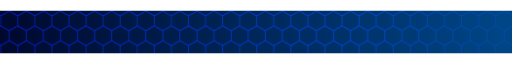
t = 0.00 s
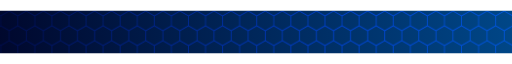
t = 0.75 s
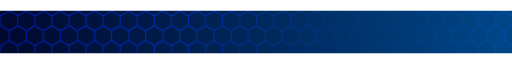
t = 1.50 s
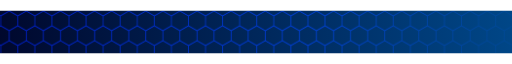
t = 2.25 s

The animated SVG that drew these frames (rendered in a browser with its animation timeline set to each time). Animation: 1 CSS @keyframes rule; one cycle of 3.00 s, repeats indefinitely.

<?xml version="1.0" encoding="UTF-8" standalone="no"?>
<svg
   width="1200"
   height="100"
   viewBox="0 0 1200 99.999993"
   version="1.1"
   preserveAspectRatio="xMidYMid"
   id="svg28"
   xml:space="preserve"
   sodipodi:docname="animated-banner_1200x100.svg"
   inkscape:version="1.4.2 (ebf0e940d0, 2025-05-08)"
   xmlns:inkscape="http://www.inkscape.org/namespaces/inkscape"
   xmlns:sodipodi="http://sodipodi.sourceforge.net/DTD/sodipodi-0.dtd"
   xmlns:xlink="http://www.w3.org/1999/xlink"
   xmlns="http://www.w3.org/2000/svg"
   xmlns:svg="http://www.w3.org/2000/svg"
   xmlns:rdf="http://www.w3.org/1999/02/22-rdf-syntax-ns#"
   xmlns:cc="http://creativecommons.org/ns#"
   xmlns:dc="http://purl.org/dc/elements/1.1/"><sodipodi:namedview
     id="namedview1"
     pagecolor="#ffffff"
     bordercolor="#000000"
     borderopacity="0.25"
     inkscape:showpageshadow="2"
     inkscape:pageopacity="0.0"
     inkscape:pagecheckerboard="0"
     inkscape:deskcolor="#d1d1d1"
     inkscape:zoom="0.5294462"
     inkscape:cx="557.18598"
     inkscape:cy="-73.661875"
     inkscape:window-width="1920"
     inkscape:window-height="987"
     inkscape:window-x="0"
     inkscape:window-y="32"
     inkscape:window-maximized="1"
     inkscape:current-layer="svg28" /><title
     id="title3">(Holloway) Chew, Kean Ho's Banner</title><defs
     id="defs32"><linearGradient
       id="linearGradient50"><stop
         style="stop-color:#000428;stop-opacity:1;"
         offset="0"
         id="stop50" /><stop
         style="stop-color:#004e92;stop-opacity:1;"
         offset="1"
         id="stop51" /></linearGradient><pattern
       xlink:href="#Hexagons"
       preserveAspectRatio="xMidYMid"
       id="pattern50"
       patternTransform="matrix(0.8,0,0,0.8,1.6900021,0.65000111)"
       x="0"
       y="0" /><pattern
       patternUnits="userSpaceOnUse"
       width="100"
       height="87"
       preserveAspectRatio="xMidYMid"
       patternTransform="translate(1,1) scale(0.5,0.5)"
       style="fill:#0019d7"
       id="Hexagons"><path
         id="path27"
         style="stroke:none"
         d="M 23.246093,0 0,13.382812 V 44.689453 L 0.0839844,44.640625 24.033203,58.505859 24.001953,86.332031 22.841796,87 h 4.478516 L 26.068359,86.275391 26.099609,58.449219 50.083984,44.640625 74.033203,58.505859 74.001953,86.332031 72.841796,87 h 4.478516 L 76.068359,86.275391 76.099609,58.449219 100,44.689453 V 13.365234 L 76.919921,0 H 73.246093 L 50.015625,13.373047 26.919921,0 Z M 25.083984,1.25 49.033203,15.115234 49.001953,42.941406 25.017578,56.75 1.0019531,42.845703 l 0.033203,-27.75 z m 50,0 24.017576,13.904297 -0.0352,27.75 L 75.017578,56.75 51.068359,42.884766 51.099609,15.058594 Z" /></pattern><clipPath
       clipPathUnits="userSpaceOnUse"
       id="clipPath24"><rect
         style="fill:none;stroke:#000000;stroke-width:0.999999;stroke-linecap:butt;stroke-linejoin:bevel;paint-order:stroke markers fill;stop-color:#000000"
         id="rect24"
         width="44.999748"
         height="77.937294"
         x="251.53429"
         y="222.73541" /></clipPath><clipPath
       clipPathUnits="userSpaceOnUse"
       id="clipPath15"><rect
         style="fill:none;stroke:#000000;stroke-linecap:butt;stroke-linejoin:bevel;paint-order:stroke markers fill;stop-color:#000000"
         id="rect15-7"
         width="45.034248"
         height="38.955639"
         x="262.48285"
         y="121.00073" /></clipPath><linearGradient
       id="swatch40"><stop
         style="stop-color:#000000;stop-opacity:1;"
         offset="0"
         id="stop40" /></linearGradient><rect
       x="-684.25513"
       y="1240.4911"
       width="2503.4028"
       height="364.8349"
       id="rect880" /><linearGradient
       xlink:href="#linearGradient50"
       id="linearGradient51"
       x1="-54.866894"
       y1="102.3492"
       x2="1034.4418"
       y2="37.470074"
       gradientUnits="userSpaceOnUse"
       gradientTransform="scale(1.2999999,0.64999998)" /><pattern
       xlink:href="#Hexagons-2"
       preserveAspectRatio="xMidYMid"
       id="pattern50-6"
       patternTransform="matrix(1.3,0,0,1.3,1.6900023,7.7999801)"
       x="0"
       y="0" /><pattern
       patternUnits="userSpaceOnUse"
       width="100"
       height="87"
       preserveAspectRatio="xMidYMid"
       patternTransform="translate(1,1) scale(0.5,0.5)"
       style="fill:#000428"
       id="Hexagons-2"><path
         id="path27-9"
         style="stroke:none"
         d="M 23.246093,0 0,13.382812 V 44.689453 L 0.0839844,44.640625 24.033203,58.505859 24.001953,86.332031 22.841796,87 h 4.478516 L 26.068359,86.275391 26.099609,58.449219 50.083984,44.640625 74.033203,58.505859 74.001953,86.332031 72.841796,87 h 4.478516 L 76.068359,86.275391 76.099609,58.449219 100,44.689453 V 13.365234 L 76.919921,0 H 73.246093 L 50.015625,13.373047 26.919921,0 Z M 25.083984,1.25 49.033203,15.115234 49.001953,42.941406 25.017578,56.75 1.0019531,42.845703 l 0.033203,-27.75 z m 50,0 24.017576,13.904297 -0.0352,27.75 L 75.017578,56.75 51.068359,42.884766 51.099609,15.058594 Z" /></pattern><clipPath
       clipPathUnits="userSpaceOnUse"
       id="clipPath24-1"><rect
         style="fill:none;stroke:#000000;stroke-width:0.999999;stroke-linecap:butt;stroke-linejoin:bevel;paint-order:stroke markers fill;stop-color:#000000"
         id="rect24-2"
         width="44.999748"
         height="77.937294"
         x="251.53429"
         y="222.73541" /></clipPath><clipPath
       clipPathUnits="userSpaceOnUse"
       id="clipPath15-7"><rect
         style="fill:none;stroke:#000000;stroke-linecap:butt;stroke-linejoin:bevel;paint-order:stroke markers fill;stop-color:#000000"
         id="rect15-7-0"
         width="45.034248"
         height="38.955639"
         x="262.48285"
         y="121.00073" /></clipPath><rect
       x="-684.25513"
       y="1240.4911"
       width="2503.4028"
       height="364.8349"
       id="rect880-3" /><linearGradient
       xlink:href="#linearGradient50"
       id="linearGradient51-6"
       x1="-54.866894"
       y1="102.3492"
       x2="1034.4418"
       y2="37.470074"
       gradientUnits="userSpaceOnUse"
       gradientTransform="scale(1.3,7.8000006)" /><pattern
       xlink:href="#Hexagons-0"
       preserveAspectRatio="xMidYMid"
       id="pattern50-2"
       patternTransform="matrix(1.3,0,0,1.3,1.6900023,7.7999801)"
       x="0"
       y="0" /><pattern
       patternUnits="userSpaceOnUse"
       width="100"
       height="87"
       preserveAspectRatio="xMidYMid"
       patternTransform="translate(1,1) scale(0.5,0.5)"
       style="fill:#000428"
       id="Hexagons-0"><path
         id="path27-6"
         style="stroke:none"
         d="M 23.246093,0 0,13.382812 V 44.689453 L 0.0839844,44.640625 24.033203,58.505859 24.001953,86.332031 22.841796,87 h 4.478516 L 26.068359,86.275391 26.099609,58.449219 50.083984,44.640625 74.033203,58.505859 74.001953,86.332031 72.841796,87 h 4.478516 L 76.068359,86.275391 76.099609,58.449219 100,44.689453 V 13.365234 L 76.919921,0 H 73.246093 L 50.015625,13.373047 26.919921,0 Z M 25.083984,1.25 49.033203,15.115234 49.001953,42.941406 25.017578,56.75 1.0019531,42.845703 l 0.033203,-27.75 z m 50,0 24.017576,13.904297 -0.0352,27.75 L 75.017578,56.75 51.068359,42.884766 51.099609,15.058594 Z" /></pattern><clipPath
       clipPathUnits="userSpaceOnUse"
       id="clipPath24-8"><rect
         style="fill:none;stroke:#000000;stroke-width:0.999999;stroke-linecap:butt;stroke-linejoin:bevel;paint-order:stroke markers fill;stop-color:#000000"
         id="rect24-9"
         width="44.999748"
         height="77.937294"
         x="251.53429"
         y="222.73541" /></clipPath><clipPath
       clipPathUnits="userSpaceOnUse"
       id="clipPath15-2"><rect
         style="fill:none;stroke:#000000;stroke-linecap:butt;stroke-linejoin:bevel;paint-order:stroke markers fill;stop-color:#000000"
         id="rect15-7-6"
         width="45.034248"
         height="38.955639"
         x="262.48285"
         y="121.00073" /></clipPath><rect
       x="-684.25513"
       y="1240.4911"
       width="2503.4028"
       height="364.8349"
       id="rect880-4" /><pattern
       xlink:href="#Hexagons-20"
       preserveAspectRatio="xMidYMid"
       id="pattern50-9"
       patternTransform="matrix(1.3,0,0,1.3,1.6900023,7.7999801)"
       x="0"
       y="0" /><pattern
       patternUnits="userSpaceOnUse"
       width="100"
       height="87"
       preserveAspectRatio="xMidYMid"
       patternTransform="translate(1,1) scale(0.5,0.5)"
       style="fill:#000428"
       id="Hexagons-20"><path
         id="path27-2"
         style="stroke:none"
         d="M 23.246093,0 0,13.382812 V 44.689453 L 0.0839844,44.640625 24.033203,58.505859 24.001953,86.332031 22.841796,87 h 4.478516 L 26.068359,86.275391 26.099609,58.449219 50.083984,44.640625 74.033203,58.505859 74.001953,86.332031 72.841796,87 h 4.478516 L 76.068359,86.275391 76.099609,58.449219 100,44.689453 V 13.365234 L 76.919921,0 H 73.246093 L 50.015625,13.373047 26.919921,0 Z M 25.083984,1.25 49.033203,15.115234 49.001953,42.941406 25.017578,56.75 1.0019531,42.845703 l 0.033203,-27.75 z m 50,0 24.017576,13.904297 -0.0352,27.75 L 75.017578,56.75 51.068359,42.884766 51.099609,15.058594 Z" /></pattern><clipPath
       clipPathUnits="userSpaceOnUse"
       id="clipPath24-3"><rect
         style="fill:none;stroke:#000000;stroke-width:0.999999;stroke-linecap:butt;stroke-linejoin:bevel;paint-order:stroke markers fill;stop-color:#000000"
         id="rect24-7"
         width="44.999748"
         height="77.937294"
         x="251.53429"
         y="222.73541" /></clipPath><clipPath
       clipPathUnits="userSpaceOnUse"
       id="clipPath15-5"><rect
         style="fill:none;stroke:#000000;stroke-linecap:butt;stroke-linejoin:bevel;paint-order:stroke markers fill;stop-color:#000000"
         id="rect15-7-9"
         width="45.034248"
         height="38.955639"
         x="262.48285"
         y="121.00073" /></clipPath><rect
       x="-684.25513"
       y="1240.4911"
       width="2503.4028"
       height="364.8349"
       id="rect880-2" /></defs><path
     id="background"
     style="fill:url(#linearGradient51);stroke-width:0.398408"
     d="M 0,0 H 1200 V 100 H 0 Z" /><path
     id="pattern"
     style="mix-blend-mode:screen;fill:url(#pattern50);stroke-width:0.398406"
     d="M 8.6057599,3.0183919e-6 H 1191.3943 C 1196.1618,3.0183919e-6 1200,0.5525218 1200,1.2388344 V 98.761183 C 1200,99.447483 1196.1618,100 1191.3943,100 H 8.6057599 C 3.8381704,100 2.8515624e-6,99.447483 2.8515624e-6,98.761183 V 1.2388344 C 2.8515624e-6,0.5525218 3.8381704,3.0183919e-6 8.6057599,3.0183919e-6 Z" /><style
     type="text/css"
     id="style856">
	.st0{fill:url(#SVGID_1_);stroke:#745C00;stroke-miterlimit:10;}
	.st1{fill:url(#SVGID_2_);stroke:#745C00;stroke-miterlimit:10;}
	.st2{fill:url(#SVGID_3_);stroke:#745C00;stroke-miterlimit:10;}
	.st3{fill:url(#SVGID_4_);stroke:#745C00;stroke-miterlimit:10;}
	.st4{fill:url(#SVGID_5_);stroke:#025641;stroke-miterlimit:10;}
	.st5{fill:url(#SVGID_6_);stroke:#025641;stroke-miterlimit:10;}
	.st6{fill:url(#SVGID_7_);stroke:#745C00;stroke-miterlimit:10;}
	.st7{fill:url(#SVGID_8_);stroke:#745C00;stroke-miterlimit:10;}
	.st8{fill:url(#SVGID_9_);stroke:#745C00;stroke-miterlimit:10;}
	.st9{fill:url(#SVGID_10_);stroke:#745C00;stroke-miterlimit:10;}
	.st10{fill:url(#SVGID_11_);stroke:#745C00;stroke-miterlimit:10;}
	.st11{fill:url(#SVGID_12_);stroke:#745C00;stroke-miterlimit:10;}
	.st12{fill:url(#SVGID_13_);stroke:#745C00;stroke-miterlimit:10;}
	.st13{fill:url(#SVGID_14_);}
	.st14{fill:url(#SVGID_15_);}
	.st15{fill:url(#SVGID_16_);stroke:#745C00;stroke-miterlimit:10;}
	.st16{fill:url(#SVGID_17_);}
	.st17{fill:url(#SVGID_18_);}
	.st18{fill:url(#SVGID_19_);stroke:#745C00;stroke-miterlimit:10;}
	.st19{fill:url(#SVGID_20_);stroke:#745C00;stroke-miterlimit:10;}
	.st20{fill:url(#SVGID_21_);stroke:#745C00;stroke-miterlimit:10;}
	.st21{fill:url(#SVGID_22_);stroke:#745C00;stroke-miterlimit:10;}
	.st22{fill:url(#SVGID_23_);stroke:#745C00;stroke-miterlimit:10;}
	.st23{fill:url(#SVGID_24_);stroke:#745C00;stroke-miterlimit:10;}
	.st24{fill:url(#SVGID_25_);stroke:#025641;stroke-miterlimit:10;}
	.st25{fill:url(#SVGID_26_);stroke:#025641;stroke-miterlimit:10;}
	.st26{fill:url(#SVGID_27_);stroke:#745C00;stroke-miterlimit:10;}
	.st27{fill:url(#SVGID_28_);stroke:#745C00;stroke-miterlimit:10;}
	.st28{fill:url(#SVGID_29_);stroke:#745C00;stroke-miterlimit:10;}
	.st29{fill:url(#SVGID_30_);stroke:#745C00;stroke-miterlimit:10;}
	.st30{fill:url(#SVGID_31_);stroke:#745C00;stroke-miterlimit:10;}
	.st31{fill:url(#SVGID_32_);stroke:#745C00;stroke-miterlimit:10;}
	.st32{fill:url(#SVGID_33_);stroke:#745C00;stroke-miterlimit:10;}
	.st33{fill:url(#SVGID_34_);stroke:#745C00;stroke-miterlimit:10;}
	.st34{fill:url(#SVGID_35_);stroke:#025641;stroke-miterlimit:10;}
	.st35{fill:none;}
	.st36{fill:url(#SVGID_36_);stroke:#745C00;stroke-miterlimit:10;}
	.st37{fill:url(#SVGID_37_);stroke:#745C00;stroke-miterlimit:10;}
</style><style
     type="text/css"
     id="style1299">
	.st0{fill:url(#SVGID_1_);stroke:#745C00;stroke-miterlimit:10;}
	.st1{fill:url(#SVGID_2_);stroke:#745C00;stroke-miterlimit:10;}
	.st2{fill:url(#SVGID_3_);stroke:#745C00;stroke-miterlimit:10;}
	.st3{fill:url(#SVGID_4_);stroke:#745C00;stroke-miterlimit:10;}
	.st4{fill:url(#SVGID_5_);stroke:#025641;stroke-miterlimit:10;}
	.st5{fill:url(#SVGID_6_);stroke:#025641;stroke-miterlimit:10;}
	.st6{fill:url(#SVGID_7_);stroke:#745C00;stroke-miterlimit:10;}
	.st7{fill:url(#SVGID_8_);stroke:#745C00;stroke-miterlimit:10;}
	.st8{fill:url(#SVGID_9_);stroke:#745C00;stroke-miterlimit:10;}
	.st9{fill:url(#SVGID_10_);stroke:#745C00;stroke-miterlimit:10;}
	.st10{fill:url(#SVGID_11_);stroke:#745C00;stroke-miterlimit:10;}
	.st11{fill:url(#SVGID_12_);stroke:#745C00;stroke-miterlimit:10;}
	.st12{fill:url(#SVGID_13_);stroke:#745C00;stroke-miterlimit:10;}
	.st13{fill:url(#SVGID_14_);}
	.st14{fill:url(#SVGID_15_);}
	.st15{fill:url(#SVGID_16_);stroke:#745C00;stroke-miterlimit:10;}
	.st16{fill:url(#SVGID_17_);}
	.st17{fill:url(#SVGID_18_);}
	.st18{fill:url(#SVGID_19_);stroke:#745C00;stroke-miterlimit:10;}
	.st19{fill:url(#SVGID_20_);stroke:#745C00;stroke-miterlimit:10;}
	.st20{fill:url(#SVGID_21_);stroke:#745C00;stroke-miterlimit:10;}
	.st21{fill:url(#SVGID_22_);stroke:#745C00;stroke-miterlimit:10;}
	.st22{fill:url(#SVGID_23_);stroke:#745C00;stroke-miterlimit:10;}
	.st23{fill:url(#SVGID_24_);stroke:#745C00;stroke-miterlimit:10;}
	.st24{fill:url(#SVGID_25_);stroke:#025641;stroke-miterlimit:10;}
	.st25{fill:url(#SVGID_26_);stroke:#025641;stroke-miterlimit:10;}
	.st26{fill:url(#SVGID_27_);stroke:#745C00;stroke-miterlimit:10;}
	.st27{fill:url(#SVGID_28_);stroke:#745C00;stroke-miterlimit:10;}
	.st28{fill:url(#SVGID_29_);stroke:#745C00;stroke-miterlimit:10;}
	.st29{fill:url(#SVGID_30_);stroke:#745C00;stroke-miterlimit:10;}
	.st30{fill:url(#SVGID_31_);stroke:#745C00;stroke-miterlimit:10;}
	.st31{fill:url(#SVGID_32_);stroke:#745C00;stroke-miterlimit:10;}
	.st32{fill:url(#SVGID_33_);stroke:#745C00;stroke-miterlimit:10;}
	.st33{fill:url(#SVGID_34_);stroke:#745C00;stroke-miterlimit:10;}
	.st34{fill:url(#SVGID_35_);stroke:#025641;stroke-miterlimit:10;}
	.st35{fill:none;}
	.st36{fill:url(#SVGID_36_);stroke:#745C00;stroke-miterlimit:10;}
	.st37{fill:url(#SVGID_37_);stroke:#745C00;stroke-miterlimit:10;}
</style><style
     type="text/css"
     id="global">
	:root {
		max-width: 100%;
		max-height: 100%;
	}

	#pattern {
		--shine-pattern: linear-gradient(-75deg,
						rgba(0,0,0,1) 30%,
						rgba(0,0,0,.1) 70%,
						rgba(0,0,0,1) 90%
		);

		-webkit-mask-image: var(--shine-pattern);
		mask-image: var(--shine-pattern);
		mask-size: 200%;
		animation: shine 3s infinite;
	}

	@keyframes shine {
		from {
			mask-position: 150%;
		} to {
			mask-position: -50%;
		}
	}
</style><metadata
     id="metadata3"><rdf:RDF><cc:Work
         rdf:about=""><dc:title>(Holloway) Chew, Kean Ho's Banner</dc:title><dc:date>Tuesday, March 11, 2025 0:00:00 UTC</dc:date><dc:creator><cc:Agent><dc:title>(Holloway) Chew, Kean Ho</dc:title></cc:Agent></dc:creator><dc:rights><cc:Agent><dc:title>(Holloway) Chew, Kean Ho</dc:title></cc:Agent></dc:rights><dc:publisher><cc:Agent><dc:title>(Holloway) Chew, Kean Ho</dc:title></cc:Agent></dc:publisher><dc:relation>product identification</dc:relation><dc:language>any</dc:language><dc:subject><rdf:Bag><rdf:li>banner</rdf:li><rdf:li>product</rdf:li><rdf:li>Chew Kean Ho</rdf:li></rdf:Bag></dc:subject><dc:coverage>banner</dc:coverage><dc:identifier>chewkeanho</dc:identifier><dc:description>The product banner for (Holloway) Chew, Kean Ho.</dc:description><cc:license
           rdf:resource="http://creativecommons.org/licenses/by-nd/4.0/" /></cc:Work><cc:License
         rdf:about="http://creativecommons.org/licenses/by-nd/4.0/"><cc:permits
           rdf:resource="http://creativecommons.org/ns#Reproduction" /><cc:permits
           rdf:resource="http://creativecommons.org/ns#Distribution" /><cc:requires
           rdf:resource="http://creativecommons.org/ns#Notice" /><cc:requires
           rdf:resource="http://creativecommons.org/ns#Attribution" /></cc:License></rdf:RDF></metadata><style
     type="text/css"
     id="style856-2">
	.st0{fill:url(#SVGID_1_);stroke:#745C00;stroke-miterlimit:10;}
	.st1{fill:url(#SVGID_2_);stroke:#745C00;stroke-miterlimit:10;}
	.st2{fill:url(#SVGID_3_);stroke:#745C00;stroke-miterlimit:10;}
	.st3{fill:url(#SVGID_4_);stroke:#745C00;stroke-miterlimit:10;}
	.st4{fill:url(#SVGID_5_);stroke:#025641;stroke-miterlimit:10;}
	.st5{fill:url(#SVGID_6_);stroke:#025641;stroke-miterlimit:10;}
	.st6{fill:url(#SVGID_7_);stroke:#745C00;stroke-miterlimit:10;}
	.st7{fill:url(#SVGID_8_);stroke:#745C00;stroke-miterlimit:10;}
	.st8{fill:url(#SVGID_9_);stroke:#745C00;stroke-miterlimit:10;}
	.st9{fill:url(#SVGID_10_);stroke:#745C00;stroke-miterlimit:10;}
	.st10{fill:url(#SVGID_11_);stroke:#745C00;stroke-miterlimit:10;}
	.st11{fill:url(#SVGID_12_);stroke:#745C00;stroke-miterlimit:10;}
	.st12{fill:url(#SVGID_13_);stroke:#745C00;stroke-miterlimit:10;}
	.st13{fill:url(#SVGID_14_);}
	.st14{fill:url(#SVGID_15_);}
	.st15{fill:url(#SVGID_16_);stroke:#745C00;stroke-miterlimit:10;}
	.st16{fill:url(#SVGID_17_);}
	.st17{fill:url(#SVGID_18_);}
	.st18{fill:url(#SVGID_19_);stroke:#745C00;stroke-miterlimit:10;}
	.st19{fill:url(#SVGID_20_);stroke:#745C00;stroke-miterlimit:10;}
	.st20{fill:url(#SVGID_21_);stroke:#745C00;stroke-miterlimit:10;}
	.st21{fill:url(#SVGID_22_);stroke:#745C00;stroke-miterlimit:10;}
	.st22{fill:url(#SVGID_23_);stroke:#745C00;stroke-miterlimit:10;}
	.st23{fill:url(#SVGID_24_);stroke:#745C00;stroke-miterlimit:10;}
	.st24{fill:url(#SVGID_25_);stroke:#025641;stroke-miterlimit:10;}
	.st25{fill:url(#SVGID_26_);stroke:#025641;stroke-miterlimit:10;}
	.st26{fill:url(#SVGID_27_);stroke:#745C00;stroke-miterlimit:10;}
	.st27{fill:url(#SVGID_28_);stroke:#745C00;stroke-miterlimit:10;}
	.st28{fill:url(#SVGID_29_);stroke:#745C00;stroke-miterlimit:10;}
	.st29{fill:url(#SVGID_30_);stroke:#745C00;stroke-miterlimit:10;}
	.st30{fill:url(#SVGID_31_);stroke:#745C00;stroke-miterlimit:10;}
	.st31{fill:url(#SVGID_32_);stroke:#745C00;stroke-miterlimit:10;}
	.st32{fill:url(#SVGID_33_);stroke:#745C00;stroke-miterlimit:10;}
	.st33{fill:url(#SVGID_34_);stroke:#745C00;stroke-miterlimit:10;}
	.st34{fill:url(#SVGID_35_);stroke:#025641;stroke-miterlimit:10;}
	.st35{fill:none;}
	.st36{fill:url(#SVGID_36_);stroke:#745C00;stroke-miterlimit:10;}
	.st37{fill:url(#SVGID_37_);stroke:#745C00;stroke-miterlimit:10;}
</style><style
     type="text/css"
     id="style1299-6">
	.st0{fill:url(#SVGID_1_);stroke:#745C00;stroke-miterlimit:10;}
	.st1{fill:url(#SVGID_2_);stroke:#745C00;stroke-miterlimit:10;}
	.st2{fill:url(#SVGID_3_);stroke:#745C00;stroke-miterlimit:10;}
	.st3{fill:url(#SVGID_4_);stroke:#745C00;stroke-miterlimit:10;}
	.st4{fill:url(#SVGID_5_);stroke:#025641;stroke-miterlimit:10;}
	.st5{fill:url(#SVGID_6_);stroke:#025641;stroke-miterlimit:10;}
	.st6{fill:url(#SVGID_7_);stroke:#745C00;stroke-miterlimit:10;}
	.st7{fill:url(#SVGID_8_);stroke:#745C00;stroke-miterlimit:10;}
	.st8{fill:url(#SVGID_9_);stroke:#745C00;stroke-miterlimit:10;}
	.st9{fill:url(#SVGID_10_);stroke:#745C00;stroke-miterlimit:10;}
	.st10{fill:url(#SVGID_11_);stroke:#745C00;stroke-miterlimit:10;}
	.st11{fill:url(#SVGID_12_);stroke:#745C00;stroke-miterlimit:10;}
	.st12{fill:url(#SVGID_13_);stroke:#745C00;stroke-miterlimit:10;}
	.st13{fill:url(#SVGID_14_);}
	.st14{fill:url(#SVGID_15_);}
	.st15{fill:url(#SVGID_16_);stroke:#745C00;stroke-miterlimit:10;}
	.st16{fill:url(#SVGID_17_);}
	.st17{fill:url(#SVGID_18_);}
	.st18{fill:url(#SVGID_19_);stroke:#745C00;stroke-miterlimit:10;}
	.st19{fill:url(#SVGID_20_);stroke:#745C00;stroke-miterlimit:10;}
	.st20{fill:url(#SVGID_21_);stroke:#745C00;stroke-miterlimit:10;}
	.st21{fill:url(#SVGID_22_);stroke:#745C00;stroke-miterlimit:10;}
	.st22{fill:url(#SVGID_23_);stroke:#745C00;stroke-miterlimit:10;}
	.st23{fill:url(#SVGID_24_);stroke:#745C00;stroke-miterlimit:10;}
	.st24{fill:url(#SVGID_25_);stroke:#025641;stroke-miterlimit:10;}
	.st25{fill:url(#SVGID_26_);stroke:#025641;stroke-miterlimit:10;}
	.st26{fill:url(#SVGID_27_);stroke:#745C00;stroke-miterlimit:10;}
	.st27{fill:url(#SVGID_28_);stroke:#745C00;stroke-miterlimit:10;}
	.st28{fill:url(#SVGID_29_);stroke:#745C00;stroke-miterlimit:10;}
	.st29{fill:url(#SVGID_30_);stroke:#745C00;stroke-miterlimit:10;}
	.st30{fill:url(#SVGID_31_);stroke:#745C00;stroke-miterlimit:10;}
	.st31{fill:url(#SVGID_32_);stroke:#745C00;stroke-miterlimit:10;}
	.st32{fill:url(#SVGID_33_);stroke:#745C00;stroke-miterlimit:10;}
	.st33{fill:url(#SVGID_34_);stroke:#745C00;stroke-miterlimit:10;}
	.st34{fill:url(#SVGID_35_);stroke:#025641;stroke-miterlimit:10;}
	.st35{fill:none;}
	.st36{fill:url(#SVGID_36_);stroke:#745C00;stroke-miterlimit:10;}
	.st37{fill:url(#SVGID_37_);stroke:#745C00;stroke-miterlimit:10;}
</style><style
     type="text/css"
     id="style856-4">
	.st0{fill:url(#SVGID_1_);stroke:#745C00;stroke-miterlimit:10;}
	.st1{fill:url(#SVGID_2_);stroke:#745C00;stroke-miterlimit:10;}
	.st2{fill:url(#SVGID_3_);stroke:#745C00;stroke-miterlimit:10;}
	.st3{fill:url(#SVGID_4_);stroke:#745C00;stroke-miterlimit:10;}
	.st4{fill:url(#SVGID_5_);stroke:#025641;stroke-miterlimit:10;}
	.st5{fill:url(#SVGID_6_);stroke:#025641;stroke-miterlimit:10;}
	.st6{fill:url(#SVGID_7_);stroke:#745C00;stroke-miterlimit:10;}
	.st7{fill:url(#SVGID_8_);stroke:#745C00;stroke-miterlimit:10;}
	.st8{fill:url(#SVGID_9_);stroke:#745C00;stroke-miterlimit:10;}
	.st9{fill:url(#SVGID_10_);stroke:#745C00;stroke-miterlimit:10;}
	.st10{fill:url(#SVGID_11_);stroke:#745C00;stroke-miterlimit:10;}
	.st11{fill:url(#SVGID_12_);stroke:#745C00;stroke-miterlimit:10;}
	.st12{fill:url(#SVGID_13_);stroke:#745C00;stroke-miterlimit:10;}
	.st13{fill:url(#SVGID_14_);}
	.st14{fill:url(#SVGID_15_);}
	.st15{fill:url(#SVGID_16_);stroke:#745C00;stroke-miterlimit:10;}
	.st16{fill:url(#SVGID_17_);}
	.st17{fill:url(#SVGID_18_);}
	.st18{fill:url(#SVGID_19_);stroke:#745C00;stroke-miterlimit:10;}
	.st19{fill:url(#SVGID_20_);stroke:#745C00;stroke-miterlimit:10;}
	.st20{fill:url(#SVGID_21_);stroke:#745C00;stroke-miterlimit:10;}
	.st21{fill:url(#SVGID_22_);stroke:#745C00;stroke-miterlimit:10;}
	.st22{fill:url(#SVGID_23_);stroke:#745C00;stroke-miterlimit:10;}
	.st23{fill:url(#SVGID_24_);stroke:#745C00;stroke-miterlimit:10;}
	.st24{fill:url(#SVGID_25_);stroke:#025641;stroke-miterlimit:10;}
	.st25{fill:url(#SVGID_26_);stroke:#025641;stroke-miterlimit:10;}
	.st26{fill:url(#SVGID_27_);stroke:#745C00;stroke-miterlimit:10;}
	.st27{fill:url(#SVGID_28_);stroke:#745C00;stroke-miterlimit:10;}
	.st28{fill:url(#SVGID_29_);stroke:#745C00;stroke-miterlimit:10;}
	.st29{fill:url(#SVGID_30_);stroke:#745C00;stroke-miterlimit:10;}
	.st30{fill:url(#SVGID_31_);stroke:#745C00;stroke-miterlimit:10;}
	.st31{fill:url(#SVGID_32_);stroke:#745C00;stroke-miterlimit:10;}
	.st32{fill:url(#SVGID_33_);stroke:#745C00;stroke-miterlimit:10;}
	.st33{fill:url(#SVGID_34_);stroke:#745C00;stroke-miterlimit:10;}
	.st34{fill:url(#SVGID_35_);stroke:#025641;stroke-miterlimit:10;}
	.st35{fill:none;}
	.st36{fill:url(#SVGID_36_);stroke:#745C00;stroke-miterlimit:10;}
	.st37{fill:url(#SVGID_37_);stroke:#745C00;stroke-miterlimit:10;}
</style><style
     type="text/css"
     id="style1299-8">
	.st0{fill:url(#SVGID_1_);stroke:#745C00;stroke-miterlimit:10;}
	.st1{fill:url(#SVGID_2_);stroke:#745C00;stroke-miterlimit:10;}
	.st2{fill:url(#SVGID_3_);stroke:#745C00;stroke-miterlimit:10;}
	.st3{fill:url(#SVGID_4_);stroke:#745C00;stroke-miterlimit:10;}
	.st4{fill:url(#SVGID_5_);stroke:#025641;stroke-miterlimit:10;}
	.st5{fill:url(#SVGID_6_);stroke:#025641;stroke-miterlimit:10;}
	.st6{fill:url(#SVGID_7_);stroke:#745C00;stroke-miterlimit:10;}
	.st7{fill:url(#SVGID_8_);stroke:#745C00;stroke-miterlimit:10;}
	.st8{fill:url(#SVGID_9_);stroke:#745C00;stroke-miterlimit:10;}
	.st9{fill:url(#SVGID_10_);stroke:#745C00;stroke-miterlimit:10;}
	.st10{fill:url(#SVGID_11_);stroke:#745C00;stroke-miterlimit:10;}
	.st11{fill:url(#SVGID_12_);stroke:#745C00;stroke-miterlimit:10;}
	.st12{fill:url(#SVGID_13_);stroke:#745C00;stroke-miterlimit:10;}
	.st13{fill:url(#SVGID_14_);}
	.st14{fill:url(#SVGID_15_);}
	.st15{fill:url(#SVGID_16_);stroke:#745C00;stroke-miterlimit:10;}
	.st16{fill:url(#SVGID_17_);}
	.st17{fill:url(#SVGID_18_);}
	.st18{fill:url(#SVGID_19_);stroke:#745C00;stroke-miterlimit:10;}
	.st19{fill:url(#SVGID_20_);stroke:#745C00;stroke-miterlimit:10;}
	.st20{fill:url(#SVGID_21_);stroke:#745C00;stroke-miterlimit:10;}
	.st21{fill:url(#SVGID_22_);stroke:#745C00;stroke-miterlimit:10;}
	.st22{fill:url(#SVGID_23_);stroke:#745C00;stroke-miterlimit:10;}
	.st23{fill:url(#SVGID_24_);stroke:#745C00;stroke-miterlimit:10;}
	.st24{fill:url(#SVGID_25_);stroke:#025641;stroke-miterlimit:10;}
	.st25{fill:url(#SVGID_26_);stroke:#025641;stroke-miterlimit:10;}
	.st26{fill:url(#SVGID_27_);stroke:#745C00;stroke-miterlimit:10;}
	.st27{fill:url(#SVGID_28_);stroke:#745C00;stroke-miterlimit:10;}
	.st28{fill:url(#SVGID_29_);stroke:#745C00;stroke-miterlimit:10;}
	.st29{fill:url(#SVGID_30_);stroke:#745C00;stroke-miterlimit:10;}
	.st30{fill:url(#SVGID_31_);stroke:#745C00;stroke-miterlimit:10;}
	.st31{fill:url(#SVGID_32_);stroke:#745C00;stroke-miterlimit:10;}
	.st32{fill:url(#SVGID_33_);stroke:#745C00;stroke-miterlimit:10;}
	.st33{fill:url(#SVGID_34_);stroke:#745C00;stroke-miterlimit:10;}
	.st34{fill:url(#SVGID_35_);stroke:#025641;stroke-miterlimit:10;}
	.st35{fill:none;}
	.st36{fill:url(#SVGID_36_);stroke:#745C00;stroke-miterlimit:10;}
	.st37{fill:url(#SVGID_37_);stroke:#745C00;stroke-miterlimit:10;}
</style><style
     type="text/css"
     id="style856-3">
	.st0{fill:url(#SVGID_1_);stroke:#745C00;stroke-miterlimit:10;}
	.st1{fill:url(#SVGID_2_);stroke:#745C00;stroke-miterlimit:10;}
	.st2{fill:url(#SVGID_3_);stroke:#745C00;stroke-miterlimit:10;}
	.st3{fill:url(#SVGID_4_);stroke:#745C00;stroke-miterlimit:10;}
	.st4{fill:url(#SVGID_5_);stroke:#025641;stroke-miterlimit:10;}
	.st5{fill:url(#SVGID_6_);stroke:#025641;stroke-miterlimit:10;}
	.st6{fill:url(#SVGID_7_);stroke:#745C00;stroke-miterlimit:10;}
	.st7{fill:url(#SVGID_8_);stroke:#745C00;stroke-miterlimit:10;}
	.st8{fill:url(#SVGID_9_);stroke:#745C00;stroke-miterlimit:10;}
	.st9{fill:url(#SVGID_10_);stroke:#745C00;stroke-miterlimit:10;}
	.st10{fill:url(#SVGID_11_);stroke:#745C00;stroke-miterlimit:10;}
	.st11{fill:url(#SVGID_12_);stroke:#745C00;stroke-miterlimit:10;}
	.st12{fill:url(#SVGID_13_);stroke:#745C00;stroke-miterlimit:10;}
	.st13{fill:url(#SVGID_14_);}
	.st14{fill:url(#SVGID_15_);}
	.st15{fill:url(#SVGID_16_);stroke:#745C00;stroke-miterlimit:10;}
	.st16{fill:url(#SVGID_17_);}
	.st17{fill:url(#SVGID_18_);}
	.st18{fill:url(#SVGID_19_);stroke:#745C00;stroke-miterlimit:10;}
	.st19{fill:url(#SVGID_20_);stroke:#745C00;stroke-miterlimit:10;}
	.st20{fill:url(#SVGID_21_);stroke:#745C00;stroke-miterlimit:10;}
	.st21{fill:url(#SVGID_22_);stroke:#745C00;stroke-miterlimit:10;}
	.st22{fill:url(#SVGID_23_);stroke:#745C00;stroke-miterlimit:10;}
	.st23{fill:url(#SVGID_24_);stroke:#745C00;stroke-miterlimit:10;}
	.st24{fill:url(#SVGID_25_);stroke:#025641;stroke-miterlimit:10;}
	.st25{fill:url(#SVGID_26_);stroke:#025641;stroke-miterlimit:10;}
	.st26{fill:url(#SVGID_27_);stroke:#745C00;stroke-miterlimit:10;}
	.st27{fill:url(#SVGID_28_);stroke:#745C00;stroke-miterlimit:10;}
	.st28{fill:url(#SVGID_29_);stroke:#745C00;stroke-miterlimit:10;}
	.st29{fill:url(#SVGID_30_);stroke:#745C00;stroke-miterlimit:10;}
	.st30{fill:url(#SVGID_31_);stroke:#745C00;stroke-miterlimit:10;}
	.st31{fill:url(#SVGID_32_);stroke:#745C00;stroke-miterlimit:10;}
	.st32{fill:url(#SVGID_33_);stroke:#745C00;stroke-miterlimit:10;}
	.st33{fill:url(#SVGID_34_);stroke:#745C00;stroke-miterlimit:10;}
	.st34{fill:url(#SVGID_35_);stroke:#025641;stroke-miterlimit:10;}
	.st35{fill:none;}
	.st36{fill:url(#SVGID_36_);stroke:#745C00;stroke-miterlimit:10;}
	.st37{fill:url(#SVGID_37_);stroke:#745C00;stroke-miterlimit:10;}
</style><style
     type="text/css"
     id="style1299-61">
	.st0{fill:url(#SVGID_1_);stroke:#745C00;stroke-miterlimit:10;}
	.st1{fill:url(#SVGID_2_);stroke:#745C00;stroke-miterlimit:10;}
	.st2{fill:url(#SVGID_3_);stroke:#745C00;stroke-miterlimit:10;}
	.st3{fill:url(#SVGID_4_);stroke:#745C00;stroke-miterlimit:10;}
	.st4{fill:url(#SVGID_5_);stroke:#025641;stroke-miterlimit:10;}
	.st5{fill:url(#SVGID_6_);stroke:#025641;stroke-miterlimit:10;}
	.st6{fill:url(#SVGID_7_);stroke:#745C00;stroke-miterlimit:10;}
	.st7{fill:url(#SVGID_8_);stroke:#745C00;stroke-miterlimit:10;}
	.st8{fill:url(#SVGID_9_);stroke:#745C00;stroke-miterlimit:10;}
	.st9{fill:url(#SVGID_10_);stroke:#745C00;stroke-miterlimit:10;}
	.st10{fill:url(#SVGID_11_);stroke:#745C00;stroke-miterlimit:10;}
	.st11{fill:url(#SVGID_12_);stroke:#745C00;stroke-miterlimit:10;}
	.st12{fill:url(#SVGID_13_);stroke:#745C00;stroke-miterlimit:10;}
	.st13{fill:url(#SVGID_14_);}
	.st14{fill:url(#SVGID_15_);}
	.st15{fill:url(#SVGID_16_);stroke:#745C00;stroke-miterlimit:10;}
	.st16{fill:url(#SVGID_17_);}
	.st17{fill:url(#SVGID_18_);}
	.st18{fill:url(#SVGID_19_);stroke:#745C00;stroke-miterlimit:10;}
	.st19{fill:url(#SVGID_20_);stroke:#745C00;stroke-miterlimit:10;}
	.st20{fill:url(#SVGID_21_);stroke:#745C00;stroke-miterlimit:10;}
	.st21{fill:url(#SVGID_22_);stroke:#745C00;stroke-miterlimit:10;}
	.st22{fill:url(#SVGID_23_);stroke:#745C00;stroke-miterlimit:10;}
	.st23{fill:url(#SVGID_24_);stroke:#745C00;stroke-miterlimit:10;}
	.st24{fill:url(#SVGID_25_);stroke:#025641;stroke-miterlimit:10;}
	.st25{fill:url(#SVGID_26_);stroke:#025641;stroke-miterlimit:10;}
	.st26{fill:url(#SVGID_27_);stroke:#745C00;stroke-miterlimit:10;}
	.st27{fill:url(#SVGID_28_);stroke:#745C00;stroke-miterlimit:10;}
	.st28{fill:url(#SVGID_29_);stroke:#745C00;stroke-miterlimit:10;}
	.st29{fill:url(#SVGID_30_);stroke:#745C00;stroke-miterlimit:10;}
	.st30{fill:url(#SVGID_31_);stroke:#745C00;stroke-miterlimit:10;}
	.st31{fill:url(#SVGID_32_);stroke:#745C00;stroke-miterlimit:10;}
	.st32{fill:url(#SVGID_33_);stroke:#745C00;stroke-miterlimit:10;}
	.st33{fill:url(#SVGID_34_);stroke:#745C00;stroke-miterlimit:10;}
	.st34{fill:url(#SVGID_35_);stroke:#025641;stroke-miterlimit:10;}
	.st35{fill:none;}
	.st36{fill:url(#SVGID_36_);stroke:#745C00;stroke-miterlimit:10;}
	.st37{fill:url(#SVGID_37_);stroke:#745C00;stroke-miterlimit:10;}
</style></svg>
